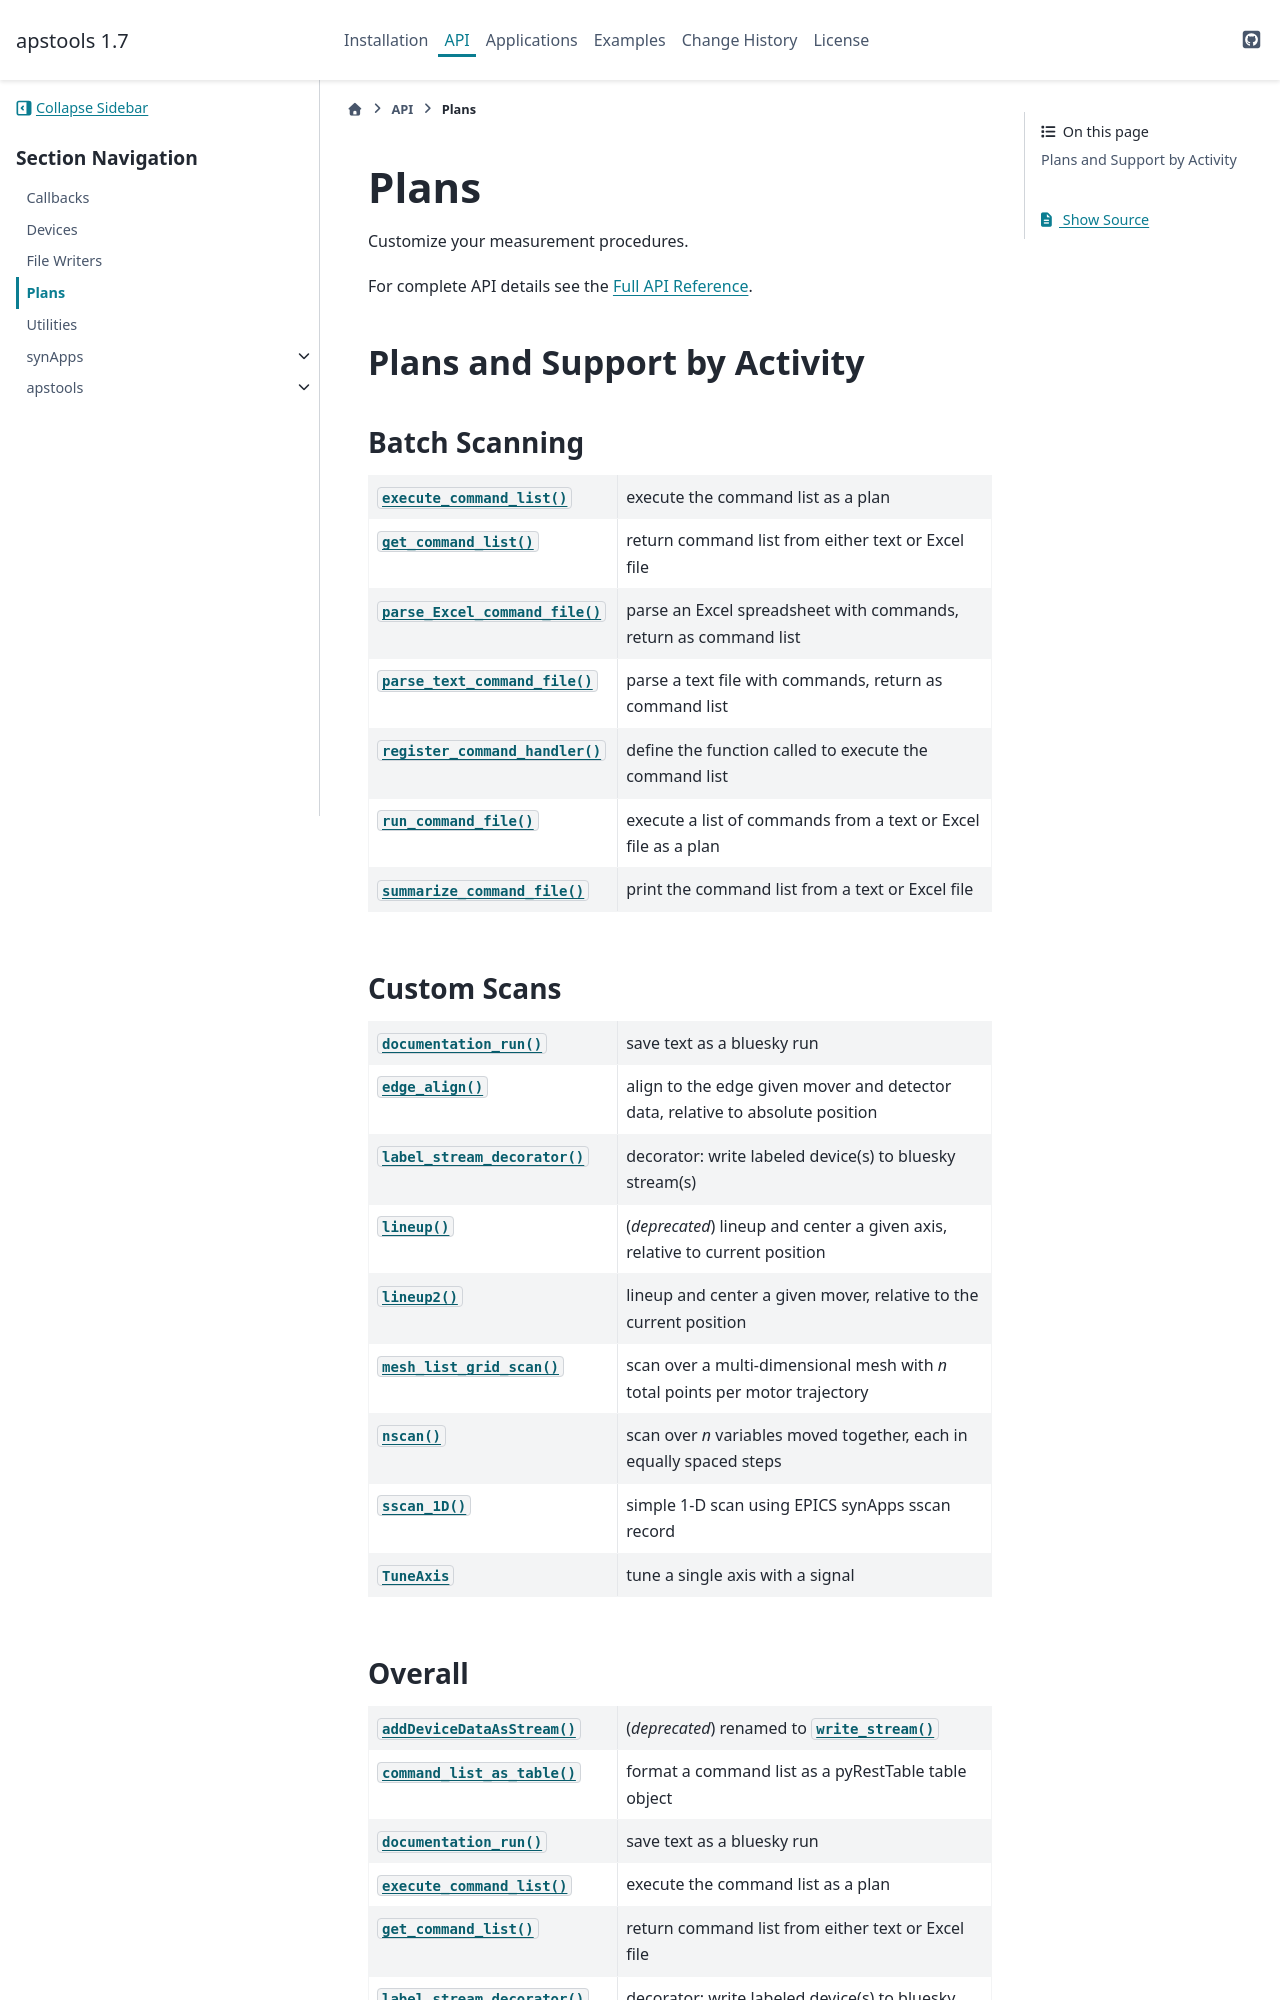

repository: BCDA-APS/apstools · page: 1.7.12/api/_plans.html · generator: sphinx

.. _plans:

===========
Plans
===========

Customize your measurement procedures.

For complete API details see the :doc:`Full API Reference <autoapi/apstools/index>`.

Plans and Support by Activity
------------------------------

.. _plans.batch:

Batch Scanning
+++++++++++++++++++

.. list-table::
   :header-rows: 0
   :widths: 40 60

   * - :func:`~apstools.plans.command_list.execute_command_list`
     - execute the command list as a plan
   * - :func:`~apstools.plans.command_list.get_command_list`
     - return command list from either text or Excel file
   * - :func:`~apstools.plans.command_list.parse_Excel_command_file`
     - parse an Excel spreadsheet with commands, return as command list
   * - :func:`~apstools.plans.command_list.parse_text_command_file`
     - parse a text file with commands, return as command list
   * - :func:`~apstools.plans.command_list.register_command_handler`
     - define the function called to execute the command list
   * - :func:`~apstools.plans.command_list.run_command_file`
     - execute a list of commands from a text or Excel file as a plan
   * - :func:`~apstools.plans.command_list.summarize_command_file`
     - print the command list from a text or Excel file


.. _plans.custom:

Custom Scans
+++++++++++++++++++

.. list-table::
   :header-rows: 0
   :widths: 40 60

   * - :func:`~apstools.plans.doc_run.documentation_run`
     - save text as a bluesky run
   * - :func:`~apstools.plans.alignment.edge_align`
     - align to the edge given mover and detector data, relative to absolute position
   * - :func:`~apstools.plans.labels_to_streams.label_stream_decorator`
     - decorator: write labeled device(s) to bluesky stream(s)
   * - :func:`~apstools.plans.alignment.lineup`
     - (*deprecated*) lineup and center a given axis, relative to current position
   * - :func:`~apstools.plans.alignment.lineup2`
     - lineup and center a given mover, relative to the current position
   * - :func:`~apstools.plans.xpcs_mesh.mesh_list_grid_scan`
     - scan over a multi-dimensional mesh with *n* total points per motor trajectory
   * - :func:`~apstools.plans.nscan_support.nscan`
     - scan over *n* variables moved together, each in equally spaced steps
   * - :func:`~apstools.plans.sscan_support.sscan_1D`
     - simple 1-D scan using EPICS synApps sscan record
   * - :class:`~apstools.plans.alignment.TuneAxis`
     - tune a single axis with a signal


.. _plans.overall:
